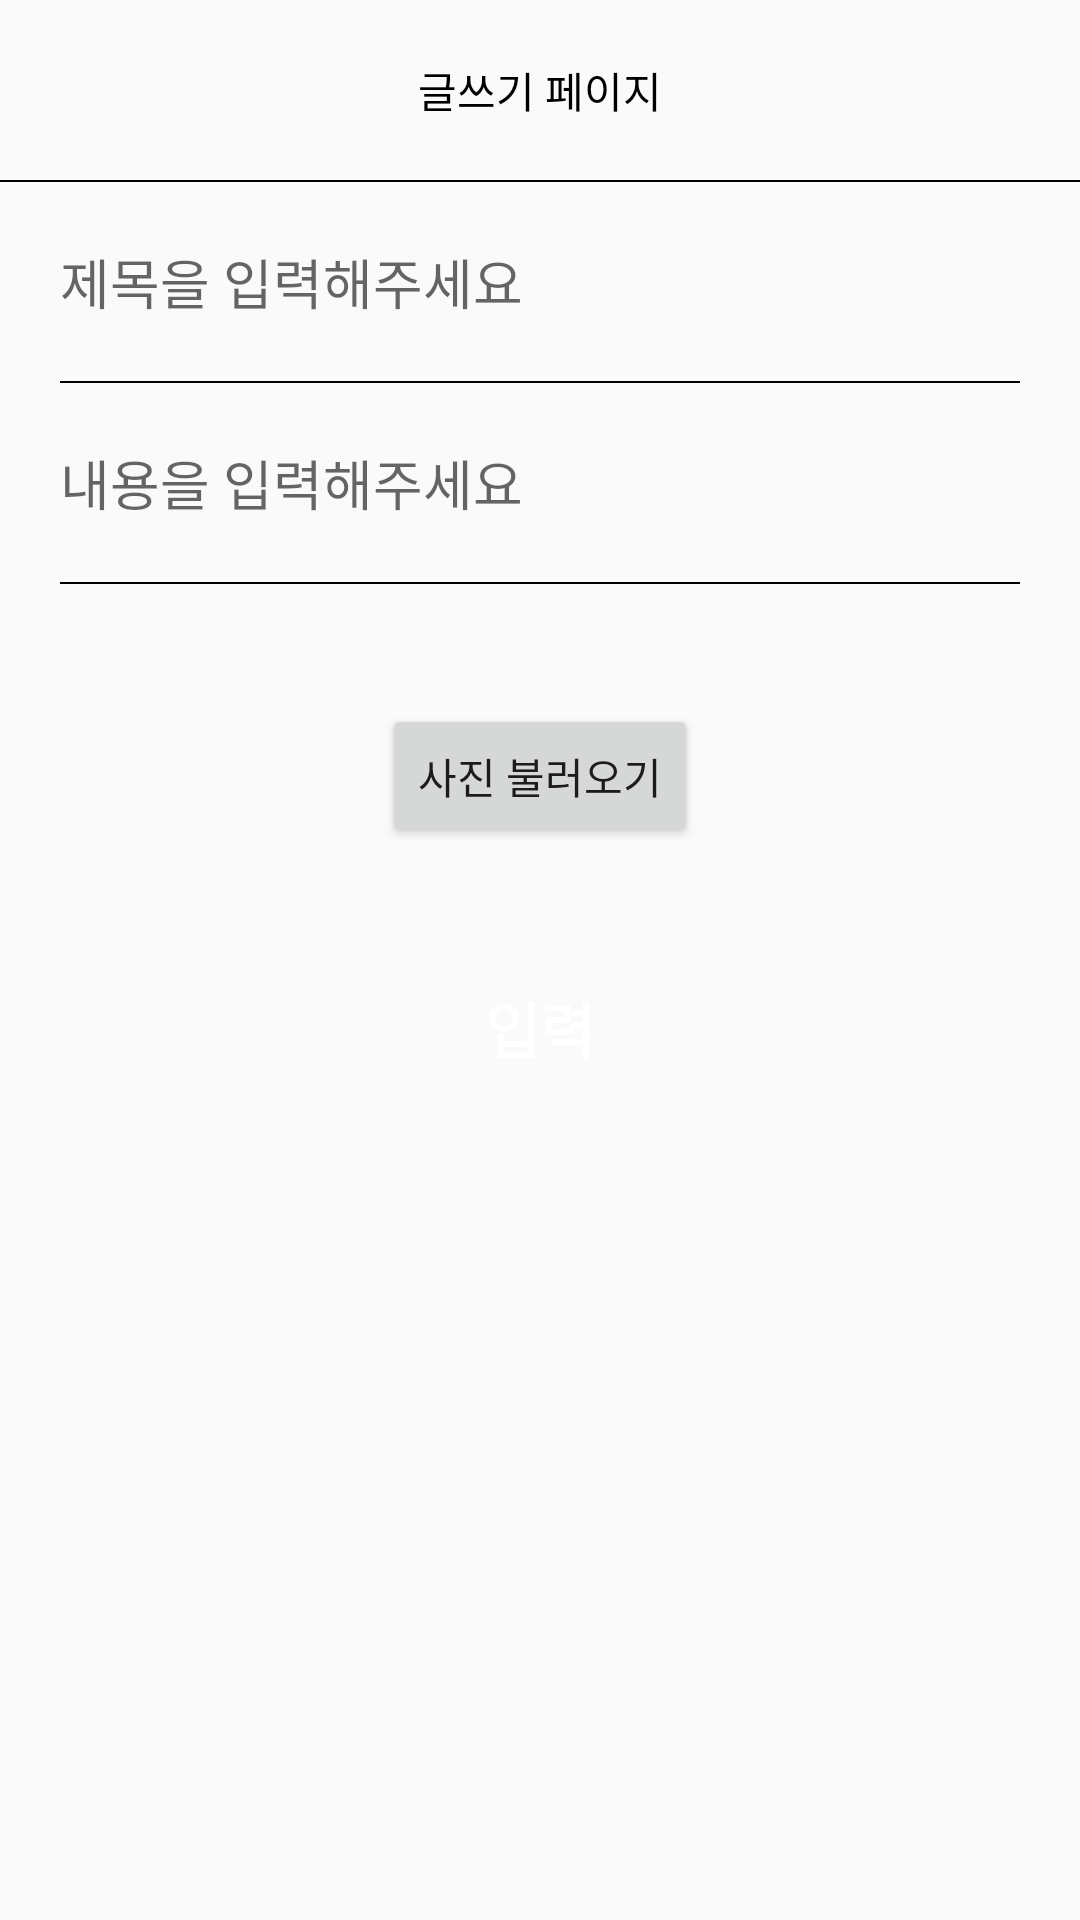

The Android layout XML behind this screen, and the referenced resources:
<!-- AndroidManifest.xml: application theme Theme.HwangHon -->
<!-- res/layout/activity_board_write.xml -->
<?xml version="1.0" encoding="utf-8"?>
<layout>
    <LinearLayout
        xmlns:android="http://schemas.android.com/apk/res/android"
        xmlns:app="http://schemas.android.com/apk/res-auto"
        xmlns:tools="http://schemas.android.com/tools"
        android:layout_width="match_parent"
        android:layout_height="match_parent"
        tools:context=".board.BoardWriteActivity"
        android:orientation="vertical">

        <androidx.core.widget.NestedScrollView
            android:layout_width="match_parent"
            android:layout_height="match_parent">

            <LinearLayout
                android:layout_width="match_parent"
                android:layout_height="wrap_content"
                android:orientation="vertical">

                <LinearLayout
                    android:layout_width="match_parent"
                    android:layout_height="60dp">

                    <TextView
                        android:text="글쓰기 페이지"
                        android:layout_width="match_parent"
                        android:layout_height="match_parent"
                        android:textColor="@color/black"
                        android:gravity="center"/>

                </LinearLayout>

                <LinearLayout
                    android:layout_width="match_parent"
                    android:layout_height="0.5dp"
                    android:background="#000000"/>

                <EditText
                    android:id="@+id/titleArea"
                    android:layout_margin="20dp"
                    android:layout_width="match_parent"
                    android:background="@android:color/transparent"
                    android:hint="제목을 입력해주세요"
                    android:layout_height="wrap_content"
                    android:inputType="text"/>

                <LinearLayout
                    android:layout_width="match_parent"
                    android:layout_height="0.5dp"
                    android:layout_marginLeft="20dp"
                    android:layout_marginRight="20dp"
                    android:background="#000000"/>

                <EditText
                    android:id="@+id/contentArea"
                    android:layout_margin="20dp"
                    android:layout_width="match_parent"
                    android:background="@android:color/transparent"
                    android:hint="내용을 입력해주세요"
                    android:layout_height="wrap_content"/>

                <LinearLayout
                    android:layout_width="match_parent"
                    android:layout_height="0.5dp"
                    android:layout_marginLeft="20dp"
                    android:layout_marginRight="20dp"
                    android:background="#000000"/>



                <androidx.recyclerview.widget.RecyclerView
                    android:id="@+id/recyclerView"
                    android:nestedScrollingEnabled="false"
                    app:layoutManager="androidx.recyclerview.widget.LinearLayoutManager"
                    android:layout_width="match_parent"
                    android:layout_height="match_parent"
                    android:layout_marginTop="24dp"
                    android:layout_marginBottom="16dp"
                    android:orientation="vertical"/>

                <Button
                    android:id="@+id/getImage"
                    android:layout_width="wrap_content"
                    android:layout_height="wrap_content"
                    android:layout_marginBottom="36dp"
                    android:text="사진 불러오기"
                    android:layout_gravity="center"/>








                <Button
                    android:id="@+id/writeBtn1"
                    android:layout_width="match_parent"
                    android:layout_marginLeft="20dp"
                    android:layout_marginRight="20dp"
                    android:text="입력"
                    android:textSize="20sp"
                    android:textColor="@color/white"
                    android:textStyle="bold"
                    android:background="@drawable/background_radius_maincolor"
                    android:layout_height="wrap_content"/>

            </LinearLayout>

        </androidx.core.widget.NestedScrollView>

    </LinearLayout>
</layout>
<!-- resources referenced by this layout -->
<resources>
  <color name="black">#FF000000</color>
  <color name="white">#FFFFFFFF</color>
  <style name="Theme.HwangHon" parent="Theme.AppCompat.Light">
          
          <item name="windowNoTitle">true</item>
          <item name="colorPrimary">@color/purple_500</item>
          <item name="colorPrimaryVariant">@color/mainColor</item>
          <item name="colorOnPrimary">@color/white</item>
          
          <item name="colorSecondary">@color/teal_200</item>
          <item name="colorSecondaryVariant">@color/teal_700</item>
          <item name="colorOnSecondary">@color/black</item>
          
          <item name="android:statusBarColor" tools:targetApi="l">?attr/colorPrimaryVariant</item>
          
      </style>
  <color name="purple_500">#FF6200EE</color>
  <color name="mainColor">#ef2058</color>
  <color name="teal_200">#FF03DAC5</color>
  <color name="teal_700">#FF018786</color>
</resources>
